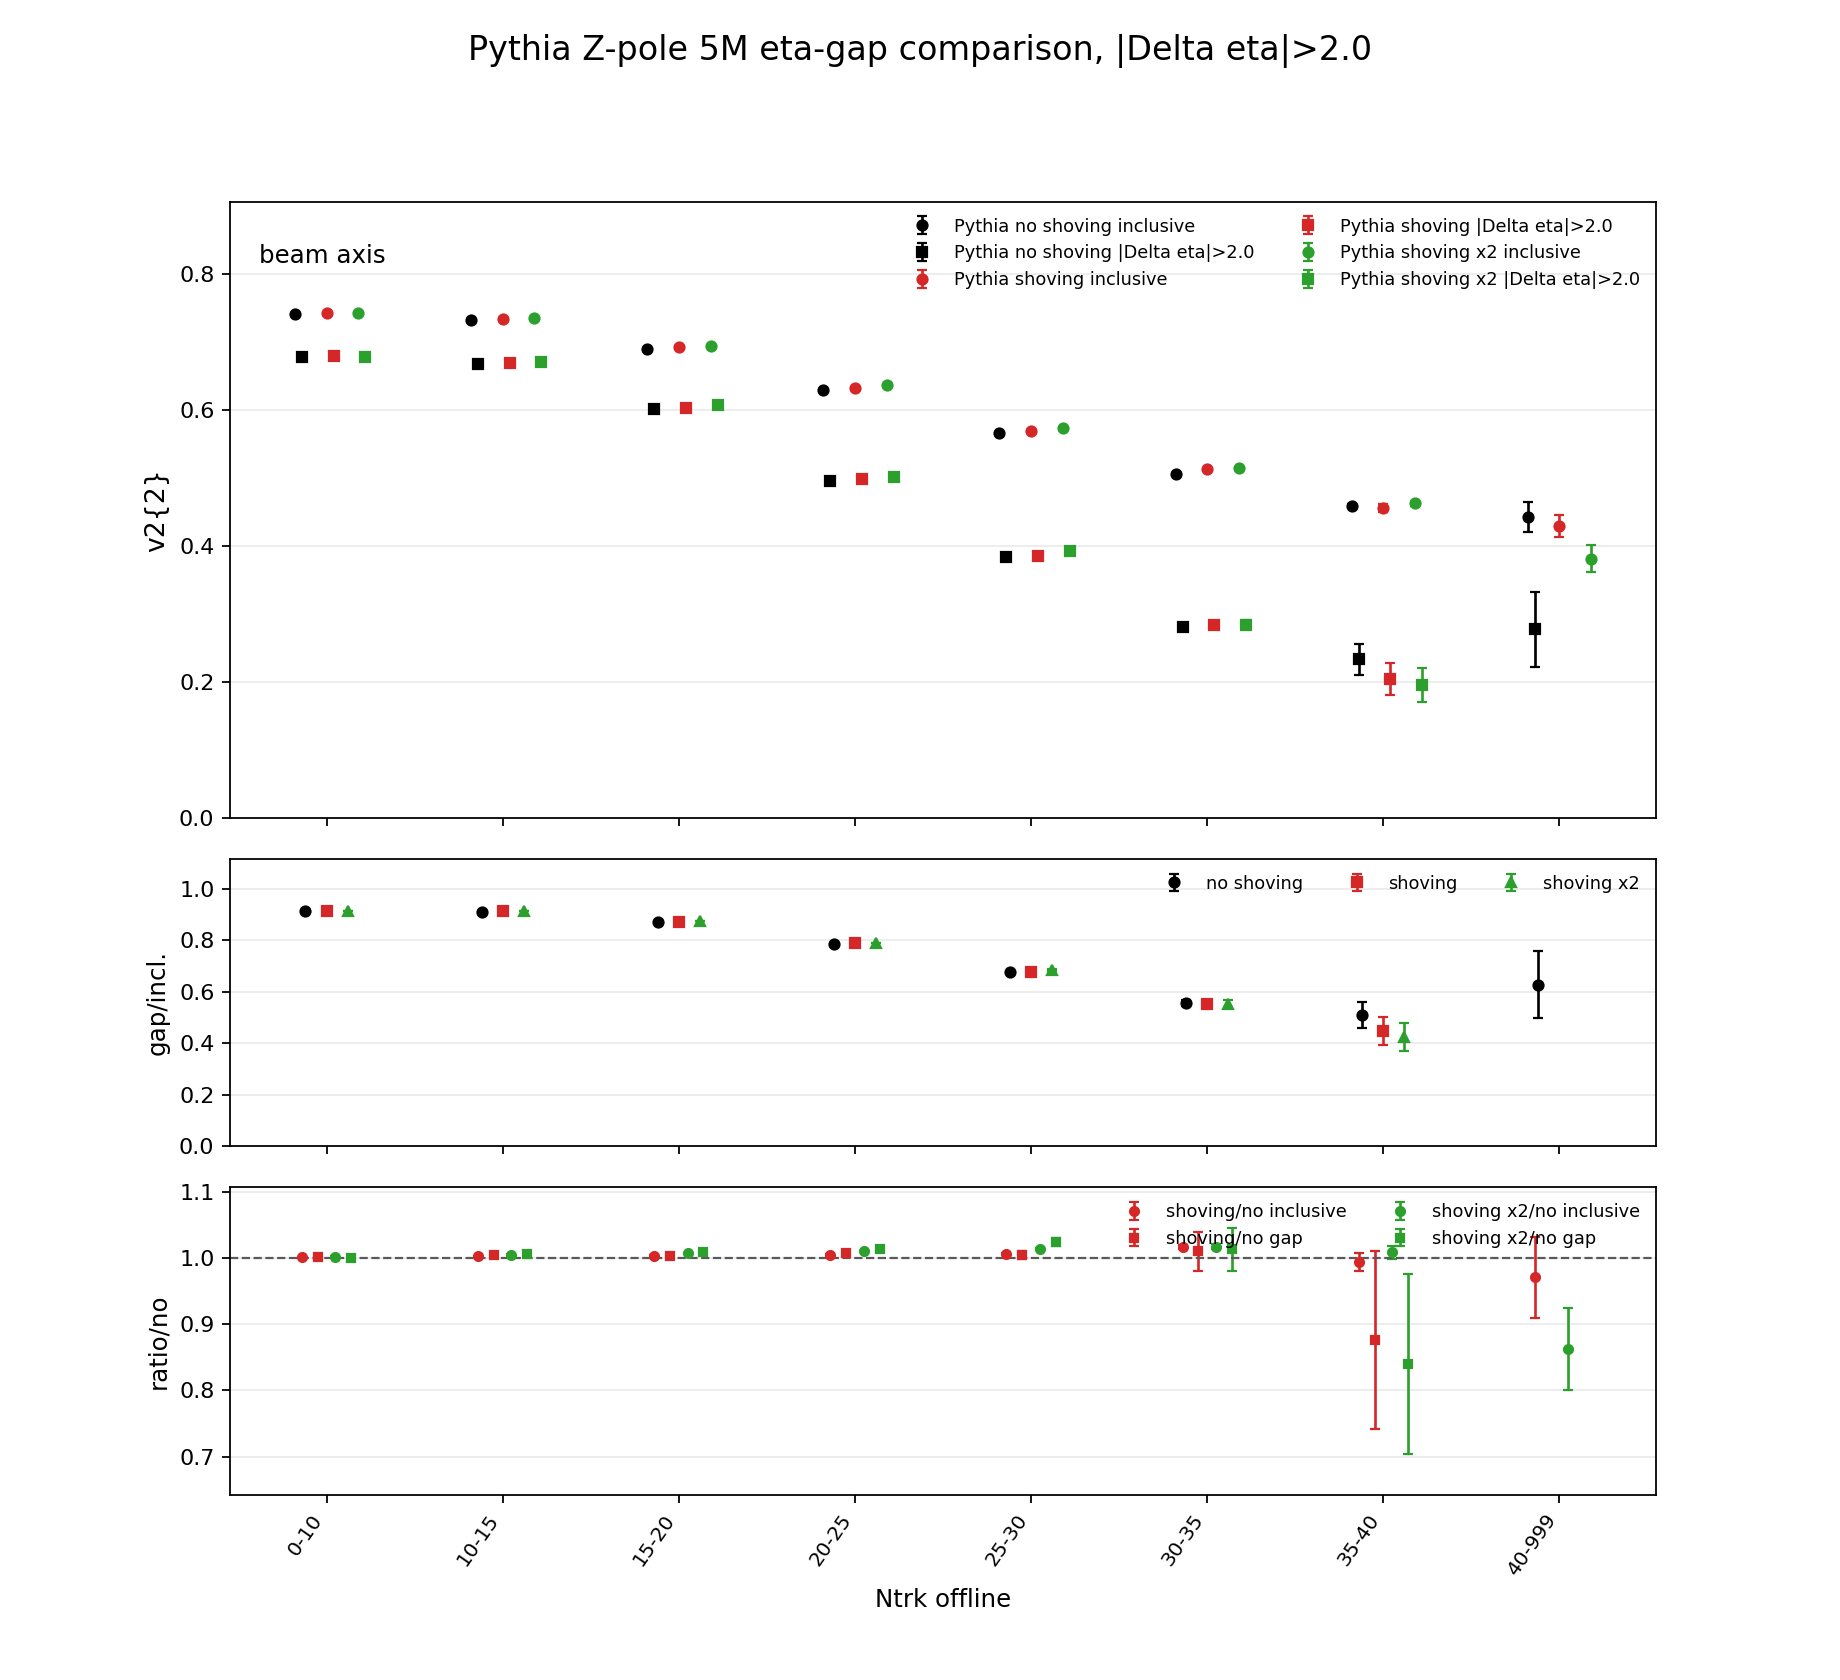

The data file committed next to this chart (first rows):
axis, multiplicity_bin, noshoving_v22, noshoving_v22_err, noshoving_v22_gap, noshoving_v22_gap_err, noshoving_gap_over_inclusive, noshoving_gap_over_inclusive_err, shoving_v22, shoving_v22_err, shoving_v22_gap, shoving_v22_gap_err, shoving_gap_over_inclusive, shoving_gap_over_inclusive_err, shoving2x_v22, shoving2x_v22_err, shoving2x_v22_gap, shoving2x_v22_gap_err, shoving2x_gap_over_inclusive, shoving2x_gap_over_inclusive_err, shoving_over_noshoving_v22, shoving_over_noshoving_v22_err, shoving_over_noshoving_v22_gap, shoving_over_noshoving_v22_gap_err
beam, 0_10, 0.7407, 0.0002873, 0.6777, 0.0005056, 0.9149, 0.0005251, 0.7416, 0.000242, 0.6782, 0.0004772, 0.9146, 0.0006011, 0.7421, 0.0002788, 0.6774, 0.0005072, 0.9128, 0.0004864, 1.001, 0.0005074, 1.001, 0.001026
beam, 10_15, 0.7313, 0.0001649, 0.6668, 0.0003259, 0.9118, 0.0003697, 0.7332, 0.0001334, 0.6693, 0.0002375, 0.9128, 0.0003078, 0.7348, 0.0001329, 0.6704, 0.0002096, 0.9123, 0.0002907, 1.003, 0.0002905, 1.004, 0.0006063
beam, 15_20, 0.6896, 0.0001655, 0.6014, 0.0002814, 0.8721, 0.0003138, 0.692, 0.0001656, 0.6032, 0.0004998, 0.8717, 0.0006074, 0.6943, 0.0001377, 0.6066, 0.0002991, 0.8738, 0.000305, 1.004, 0.0003402, 1.003, 0.0009544
beam, 20_25, 0.6294, 0.0001793, 0.4948, 0.000669, 0.7861, 0.0009671, 0.6324, 0.000186, 0.4987, 0.0005328, 0.7885, 0.0008195, 0.6358, 0.0001606, 0.5016, 0.0006793, 0.7888, 0.0009784, 1.005, 0.0004113, 1.008, 0.001737
beam, 25_30, 0.5659, 0.0005851, 0.3831, 0.001646, 0.6769, 0.002999, 0.5694, 0.0004623, 0.3847, 0.001959, 0.6756, 0.003144, 0.5735, 0.0004332, 0.3925, 0.001568, 0.6844, 0.002432, 1.006, 0.001323, 1.004, 0.006692
beam, 30_35, 0.5052, 0.00129, 0.2809, 0.005667, 0.556, 0.01115, 0.5134, 0.001196, 0.2836, 0.006044, 0.5525, 0.01178, 0.5138, 0.001129, 0.2845, 0.007186, 0.5537, 0.01425, 1.016, 0.003512, 1.01, 0.02963
beam, 35_40, 0.4585, 0.002573, 0.2337, 0.02285, 0.5096, 0.05035, 0.4556, 0.005839, 0.2046, 0.02412, 0.4491, 0.0552, 0.4625, 0.003664, 0.1961, 0.02529, 0.424, 0.05417, 0.9935, 0.0139, 0.8756, 0.1341
beam, 40_999, 0.4422, 0.02201, 0.2777, 0.05526, 0.6279, 0.1312, 0.4293, 0.01663, 0, 0, 0, 0, 0.3814, 0.01992, 0, 0, 0, 0, 0.9707, 0.06122, 0, 0
